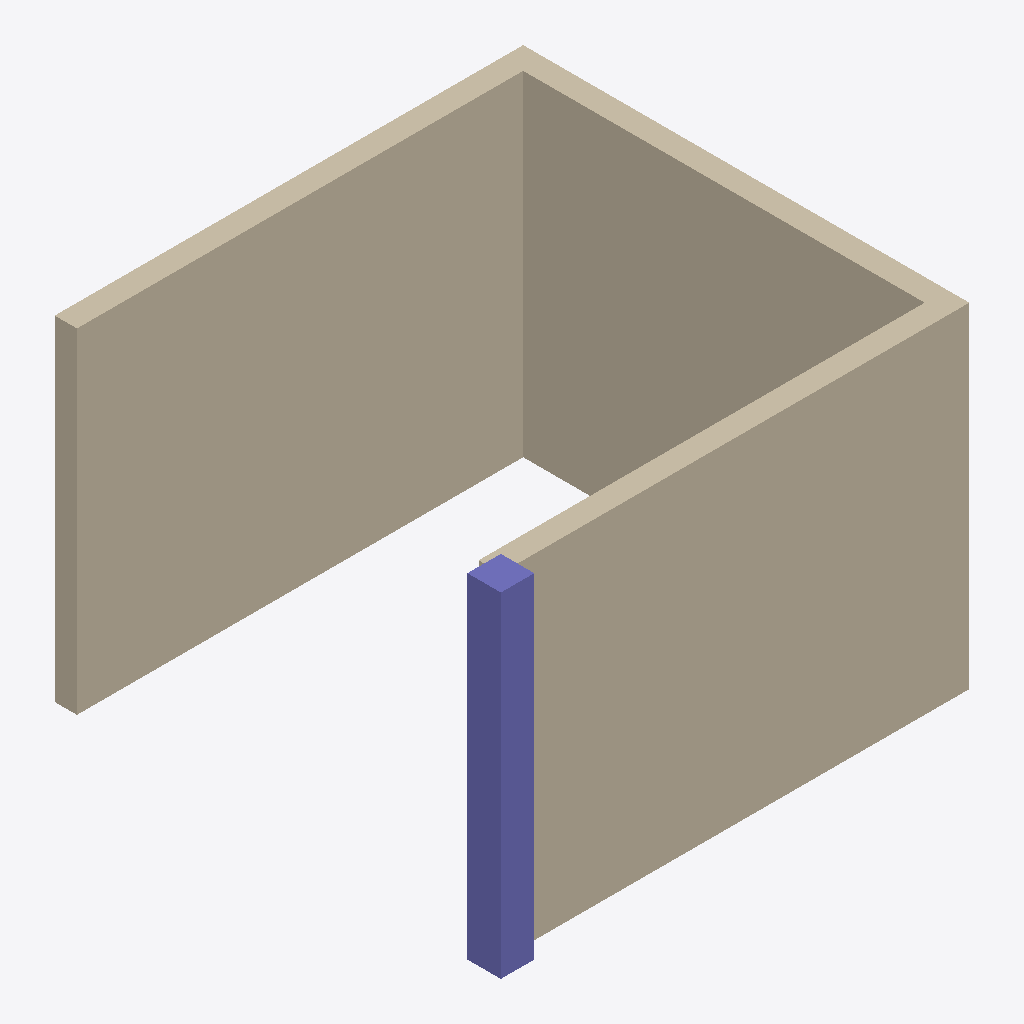
Isometric view of an IFC building model (IFC-SPF (STEP), schema IFC4X3, length unit metre), seen from the south-west, elements coloured by IFC class: 3 walls (beige), 1 column (violet).
Extent 4.3 m × 4.2 m × 3.0 m (x, y, z). Storeys (2): Zemin at 0.00 m; 1. Kat at 3.00 m. Elements (4): 3 IfcWall, 1 IfcColumn.

HEADER;
FILE_DESCRIPTION(('ViewDefinition [CoordinationView]'),'2;1');
FILE_NAME('eklenen-silinen.ifc','2026-11-17T12:00:00',(''),(''),'IfcOpenShell 0.9.0.post1','IfcOpenShell','');
FILE_SCHEMA(('IFC4X3'));
ENDSEC;
DATA;
#1=IFCPROJECT('0kl0USpkDHJv08Z6pFsN_n',$,'Karşılaştırma',$,$,$,$,(#6),#3);
#11=IFCSITE('31kAP8E2PQlR$uXKSt7p$U',$,'Arsa',$,$,#10,$,$,.ELEMENT.,$,$,$,$,$);
#12=IFCBUILDING('2rmexp_WHSpRSFYSGPKlSL',$,'Bina',$,$,#10,$,$,.ELEMENT.,$,$,$);
#18=IFCBUILDINGSTOREY('0XqYGl5q5SuxUKwNsyYwY8',$,'Zemin',$,$,#17,$,'Zemin',.ELEMENT.,0.0);
#22=IFCBUILDINGSTOREY('0e$0S_eSPMJe5EoJJaMp86',$,'1. Kat',$,$,#21,$,'1. Kat',.ELEMENT.,3.0);
#70=IFCWALL('3HDicuAM1RoPCtvQftpcfs',$,'D-02',$,$,#69,#66,$,.STANDARD.);
#47=IFCWALL('3V1pbFfmXS4gaivXfzL5hn',$,'D-01',$,$,#46,#43,'W1',.STANDARD.);
#115=IFCWALL('2KGCbm9BDHnPWwdJJiKiSk',$,'D-03',$,$,#114,#111,$,.STANDARD.);
#89=IFCCOLUMN('0nJ_kqh91I4hu6TmLzCzTf',$,'K-01',$,$,#88,#85,$,.COLUMN.);
ENDSEC;
